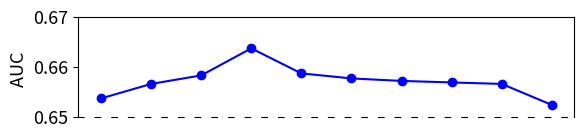
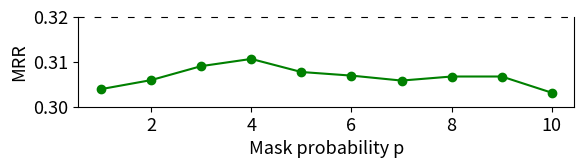
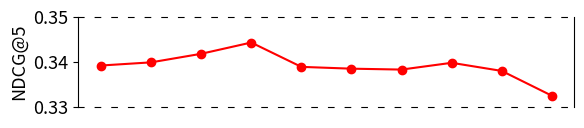
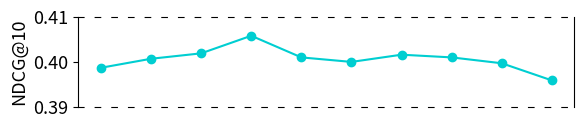

Write Python code to recreate these figures, in order.
import numpy as np
import pandas as pd
from matplotlib import pyplot as plt, ticker

def hua_improved_MVKG_dropout_AUC():
    # Data for AUC
    # Set global font size
    plt.rcParams.update({'font.size': 13})  # 设置全局字体大小为14
    auc_data = [(0.0, 0.6621), (0.1, 0.6668), (0.2, 0.6690), (0.3, 0.6645), (0.4, 0.6612), (0.5, 0.6557), (0.6, 0.6528)]

    # Extract x and y values from auc_data
    auc_x, auc_y = zip(*auc_data)

    # Create a figure and axis
    fig, ax = plt.subplots()

    # Plot the line graph for AUC data
    ax.plot(auc_x, auc_y, marker='o', linestyle='-', color='b')

    # Hide the x-axis
    ax.xaxis.set_visible(False)

    # Set the y-axis limits and ticks
    ax.set_ylim(0.64, 0.68)
    ax.set_yticks([0.64, 0.65, 0.66, 0.67, 0.68])
    ax.set_yticklabels(['0.64', '0.65', '0.66', '0.67', '0.68'])

    # Set the aspect ratio to be equal, so 1 cm in x equals 1 cm in y
    ax.set_aspect(aspect=3.5)

    # Set the top and bottom lines to dashed with larger gaps

    ax.spines['bottom'].set_linestyle((0, (5, 10)))

    # Add labels and title
    ax.set_ylabel('AUC ')
    plt.savefig('improved_auc.png')

    # Show the plot
    plt.show()
def hua_improved_MVKG_dropout_MRR():
    # Data for MRR
    plt.rcParams.update({'font.size': 13})  # 设置全局字体大小为14
    mrr_data = [(0.0, 0.3046), (0.1, 0.308), (0.2, 0.3137), (0.3, 0.3087), (0.4, 0.3055), (0.5, 0.3039), (0.6, 0.3027)]

    # Extract x and y values from mrr_data
    mrr_x, mrr_y = zip(*mrr_data)

    # Create a figure and axis
    fig, ax = plt.subplots()

    # Plot the line graph for MRR data
    ax.plot(mrr_x, mrr_y, marker='o', linestyle='-', color='g')

    # Set the x-axis label and ticks
    ax.set_xlabel('Mask probability p')

    ax.set_xticklabels(['0', '0.0', '0.1', '0.2', '0.3', '0.4', '0.5','0.6'])

    # Set the y-axis limits and ticks
    ax.set_ylim(0.30, 0.32)
    ax.set_yticks([0.30, 0.31, 0.32])
    ax.set_yticklabels(['0.30', '0.31', '0.32'])

    # Set the aspect ratio to be equal, so 1 cm in x equals 1 cm in y
    ax.set_aspect(aspect=3.5)

    # Set the top and bottom lines to dashed with larger gaps
    ax.spines['top'].set_linestyle((0, (5, 10)))


    # Add labels and title
    ax.set_ylabel('MRR')
    plt.savefig('improved_MRR.png')

    # Show the plot
    plt.show()
def hua_improved_MVKG_dropout_NDCG5():
    # Data for NDCG@5
    plt.rcParams.update({'font.size': 13})  # 设置全局字体大小为14
    ndcg5_data = [(0.0, 0.3418), (0.1, 0.3465), (0.2, 0.3515), (0.3, 0.3483), (0.4, 0.3432), (0.5, 0.3411),
                  (0.6, 0.3385)]

    # Extract x and y values from ndcg5_data
    ndcg5_x, ndcg5_y = zip(*ndcg5_data)

    # Create a figure and axis
    fig, ax = plt.subplots()

    # Plot the line graph for NDCG@5 data
    ax.plot(ndcg5_x, ndcg5_y, marker='o', linestyle='-', color='r')

    # Hide the x-axis
    ax.xaxis.set_visible(False)

    # Set the y-axis limits and ticks
    ax.set_ylim(0.33, 0.36)
    ax.set_yticks([0.33, 0.34, 0.35, 0.36])
    ax.set_yticklabels(['0.33', '0.34', '0.35', '0.36'])

    # Set the aspect ratio to be equal, so 1 cm in x equals 1 cm in y
    ax.set_aspect(aspect=3.5)

    # Set the top and bottom lines to dashed with larger gaps
    ax.spines['top'].set_linestyle((0, (5, 10)))
    ax.spines['bottom'].set_linestyle((0, (5, 10)))

    # Add labels and title
    ax.set_ylabel('NDCG@5')
    # Save the plot as a PNG image
    plt.savefig('improved_NDCG5.png')

    # Show the plot
    plt.show()
def hua_improved_MVKG_dropout_NDCG10():
    # Data for NDCG@10
    plt.rcParams.update({'font.size': 13})  # 设置全局字体大小为14
    ndcg10_data = [(0.0, 0.4018), (0.1, 0.4063), (0.2, 0.4108), (0.3, 0.4068), (0.4, 0.4031), (0.5, 0.4001),
                   (0.6, 0.3983)]

    # Extract x and y values from ndcg10_data
    ndcg10_x, ndcg10_y = zip(*ndcg10_data)

    # Create a figure and axis
    fig, ax = plt.subplots()

    # Plot the line graph for NDCG@10 data
    ax.plot(ndcg10_x, ndcg10_y, marker='o', linestyle='-', color='#00CED1')

    # Hide the x-axis
    ax.xaxis.set_visible(False)

    # Set the y-axis limits and ticks
    ax.set_ylim(0.39, 0.42)
    ax.set_yticks([0.39, 0.40, 0.41, 0.42])
    ax.set_yticklabels(['0.39', '0.40', '0.41', '0.42'])

    # Set the aspect ratio to be equal, so 1 cm in x equals 1 cm in y
    ax.set_aspect(aspect=3.5)

    # Set the top and bottom lines to dashed with larger gaps
    ax.spines['top'].set_linestyle((0, (5, 10)))
    ax.spines['bottom'].set_linestyle((0, (5, 10)))

    # Add labels and title
    ax.set_ylabel('NDCG@10')

    plt.savefig('improved_NDCG10.png')
    # Show the plot
    plt.show()
def hua_LSMV_negative_AUC():

    # Data for AUC
    plt.rcParams.update({'font.size': 13})  # Set the global font size to 14
    auc_data = [(1, 0.6537), (2, 0.6566), (3, 0.6583), (4, 0.6637), (5, 0.6587), (6, 0.6577), (7, 0.6572), (8, 0.6569),
                (9, 0.6566), (10, 0.6524)]

    # Extract x and y values from auc_data
    auc_x, auc_y = zip(*auc_data)

    # Create a figure and axis
    fig, ax = plt.subplots()

    # Plot the line graph for AUC data
    ax.plot(auc_x, auc_y, marker='o', linestyle='-', color='b')

    # Hide the x-axis
    ax.xaxis.set_visible(False)

    # Set the y-axis limits and ticks
    ax.set_ylim(0.65, 0.67)
    ax.set_yticks([0.65, 0.66, 0.67])
    ax.set_yticklabels(['0.65', '0.66', '0.67',])

    # Set the aspect ratio to be equal, so 1 cm in x equals 1 cm in y
    ax.set_aspect(aspect=100)

    # Set the top and bottom lines to dashed with larger gaps

    ax.spines['bottom'].set_linestyle((0, (5, 10)))

    # Add labels and title
    ax.set_ylabel('AUC ')
    plt.savefig('auc_negative.png')

    # Show the plot
    plt.show()
def hua_LSMV_negative_MRR():
    # Data for MRR
    plt.rcParams.update({'font.size': 13})  # 设置全局字体大小为14
    mrr_data = [(1,0.3039), (2,0.3059), (3,0.309), (4,0.3106), (5,0.3077), (6,0.3069), (7,0.3058), (8,0.3067), (9,0.3067), (10,0.3031)]

    # Extract x and y values from mrr_data
    mrr_x, mrr_y = zip(*mrr_data)

    # Create a figure and axis
    fig, ax = plt.subplots()

    # Plot the line graph for MRR data
    ax.plot(mrr_x, mrr_y, marker='o', linestyle='-', color='g')

    # Set the x-axis label and ticks
    ax.set_xlabel('Mask probability p')
    # Set the x-axis limits and ticks

    ax.set_xticklabels(['1','2', '4', '6', '8', '10', '8',])

    # Set the y-axis limits and ticks
    ax.set_ylim(0.3, 0.32)
    ax.set_yticks([0.30, 0.31, 0.32])
    ax.set_yticklabels(['0.30', '0.31', '0.32'])

    # Set the aspect ratio to be equal, so 1 cm in x equals 1 cm in y
    ax.set_aspect(aspect=90)

    # Set the top and bottom lines to dashed with larger gaps
    ax.spines['top'].set_linestyle((0, (5, 10)))


    # Add labels and title
    ax.set_ylabel('MRR')
    plt.savefig('MRR_negative.png')

    # Show the plot
    plt.show()
def hua_LSMV_negative_NDCG5():
    # Data for NDCG@5
    plt.rcParams.update({'font.size': 13})  # 设置全局字体大小为14

    ndcg5_data = [(1,0.3392), (2,0.3399), (3,0.3418), (4,0.3443), (5,0.3389), (6,0.3385), (7,0.3383), (8,0.3398), (9,0.338), (10,0.3325)]
    # Extract x and y values from ndcg5_data
    ndcg5_x, ndcg5_y = zip(*ndcg5_data)

    # Create a figure and axis
    fig, ax = plt.subplots()

    # Plot the line graph for NDCG@5 data
    ax.plot(ndcg5_x, ndcg5_y, marker='o', linestyle='-', color='r')

    # Hide the x-axis
    ax.xaxis.set_visible(False)

    # Set the y-axis limits and ticks
    ax.set_ylim(0.33, 0.35)
    ax.set_yticks([0.33, 0.34, 0.35,])
    ax.set_yticklabels(['0.33', '0.34', '0.35',])

    # Set the aspect ratio to be equal, so 1 cm in x equals 1 cm in y
    ax.set_aspect(aspect=90)

    # Set the top and bottom lines to dashed with larger gaps
    ax.spines['top'].set_linestyle((0, (5, 10)))
    ax.spines['bottom'].set_linestyle((0, (5, 10)))

    # Add labels and title
    ax.set_ylabel('NDCG@5')
    # Save the plot as a PNG image
    plt.savefig('NDCG5_negative.png')

    # Show the plot
    plt.show()
def hua_LSMV_negative_NDCG10():
    # Data for NDCG@10
    plt.rcParams.update({'font.size': 13})  # 设置全局字体大小为14

    ndcg10_data = [(1,0.3987), (2,0.4007), (3,0.4019), (4,0.4058), (5,0.401), (6,0.40), (7,0.4016), (8,0.401), (9,0.3997),(10,0.3959)]
    # Extract x and y values from ndcg10_data
    ndcg10_x, ndcg10_y = zip(*ndcg10_data)

    # Create a figure and axis
    fig, ax = plt.subplots()

    # Plot the line graph for NDCG@10 data
    ax.plot(ndcg10_x, ndcg10_y, marker='o', linestyle='-', color='#00CED1')

    # Hide the x-axis
    ax.xaxis.set_visible(False)

    # Set the y-axis limits and ticks
    ax.set_ylim(0.39, 0.41)
    ax.set_yticks([0.39, 0.40, 0.41,])
    ax.set_yticklabels([ '0.39','0.40', '0.41'])

    # Set the aspect ratio to be equal, so 1 cm in x equals 1 cm in y
    ax.set_aspect(aspect=90)

    # Set the top and bottom lines to dashed with larger gaps
    ax.spines['top'].set_linestyle((0, (5, 10)))
    ax.spines['bottom'].set_linestyle((0, (5, 10)))

    # Add labels and title
    ax.set_ylabel('NDCG@10')

    plt.savefig('NDCG10_negative.png')
    # Show the plot
    plt.show()
def hua_MVKG_dropout():
    # Data for AUC
    auc_data = [(0.0, 0.6621), (0.1, 0.6668), (0.2, 0.6690), (0.3, 0.6645), (0.4, 0.6612), (0.5, 0.6557), (0.6, 0.6528)]

    # Data for MRR
    mrr_data = [(0.0, 0.3046), (0.1, 0.308), (0.2, 0.3137), (0.3, 0.3087), (0.4, 0.3055), (0.5, 0.3039), (0.6, 0.3027)]

    # Data for NDCG@5
    ndcg5_data = [(0.0, 0.3418), (0.1, 0.3465), (0.2, 0.3515), (0.3, 0.3483), (0.4, 0.3432), (0.5, 0.3411),
                  (0.6, 0.3385)]

    # Data for NDCG@10
    ndcg10_data = [(0.0, 0.4018), (0.1, 0.4063), (0.2, 0.4108), (0.3, 0.4068), (0.4, 0.4031), (0.5, 0.4001),
                   (0.6, 0.3983)]

    # Extract x and y values for each metric
    auc_x, auc_y = zip(*auc_data)
    mrr_x, mrr_y = zip(*mrr_data)
    ndcg5_x, ndcg5_y = zip(*ndcg5_data)
    ndcg10_x, ndcg10_y = zip(*ndcg10_data)
    # Set global font size
    plt.rcParams.update({'font.size': 14})  # 设置全局字体大小为14
    # Plotting the line graphs with different marker styles and without connecting lines
    plt.plot(auc_x, auc_y, marker='o', linestyle='-', markeredgecolor='blue', label='AUC')
    plt.plot(mrr_x, mrr_y, marker='*', linestyle='-', markeredgecolor='orange', label='MRR')
    plt.plot(ndcg5_x, ndcg5_y, marker='^', linestyle='-', markeredgecolor='green', label='NDCG@5')
    plt.plot(ndcg10_x, ndcg10_y, marker='p', linestyle='-', markeredgecolor='red', label='NDCG@10')

    # Set the x-axis limits and ticks
    plt.xlim(-0.05, 0.65)
    plt.xticks([0.0, 0.1, 0.2, 0.3, 0.4, 0.5, 0.6])

    # Set the y-axis limits and ticks
    plt.ylim(0.27, 0.7)
    plt.yticks([0.29, 0.32, 0.36, 0.39, 0.42, 0.64, 0.68])

    # Draw horizontal lines to divide the y-axis into 4 segments
    plt.hlines(y=[0.32, 0.36, 0.42, 0.68], xmin=-0.05, xmax=0.65, color='gray', linestyle='--')

    # Remove gridlines
    plt.grid(axis='y')  # 只保留横向网格线
    plt.gca().yaxis.grid(linestyle='--')  # 将横向网格线改为虚线

    # Add legend
    plt.legend()

    # Add labels and title
    plt.xlabel('Mask probability p')
    # Adjust layout to make room for the x-axis label
    plt.subplots_adjust(bottom=0.15)  # 调整底部边距

    # Automatically adjust subplot parameters to give specified padding
    plt.tight_layout()

    # Show the plot
    plt.show()
if __name__ == '__main__':

    # hua_MVKG_dropout()
    hua_LSMV_negative_AUC()
    hua_LSMV_negative_MRR()
    hua_LSMV_negative_NDCG5()
    hua_LSMV_negative_NDCG10()
